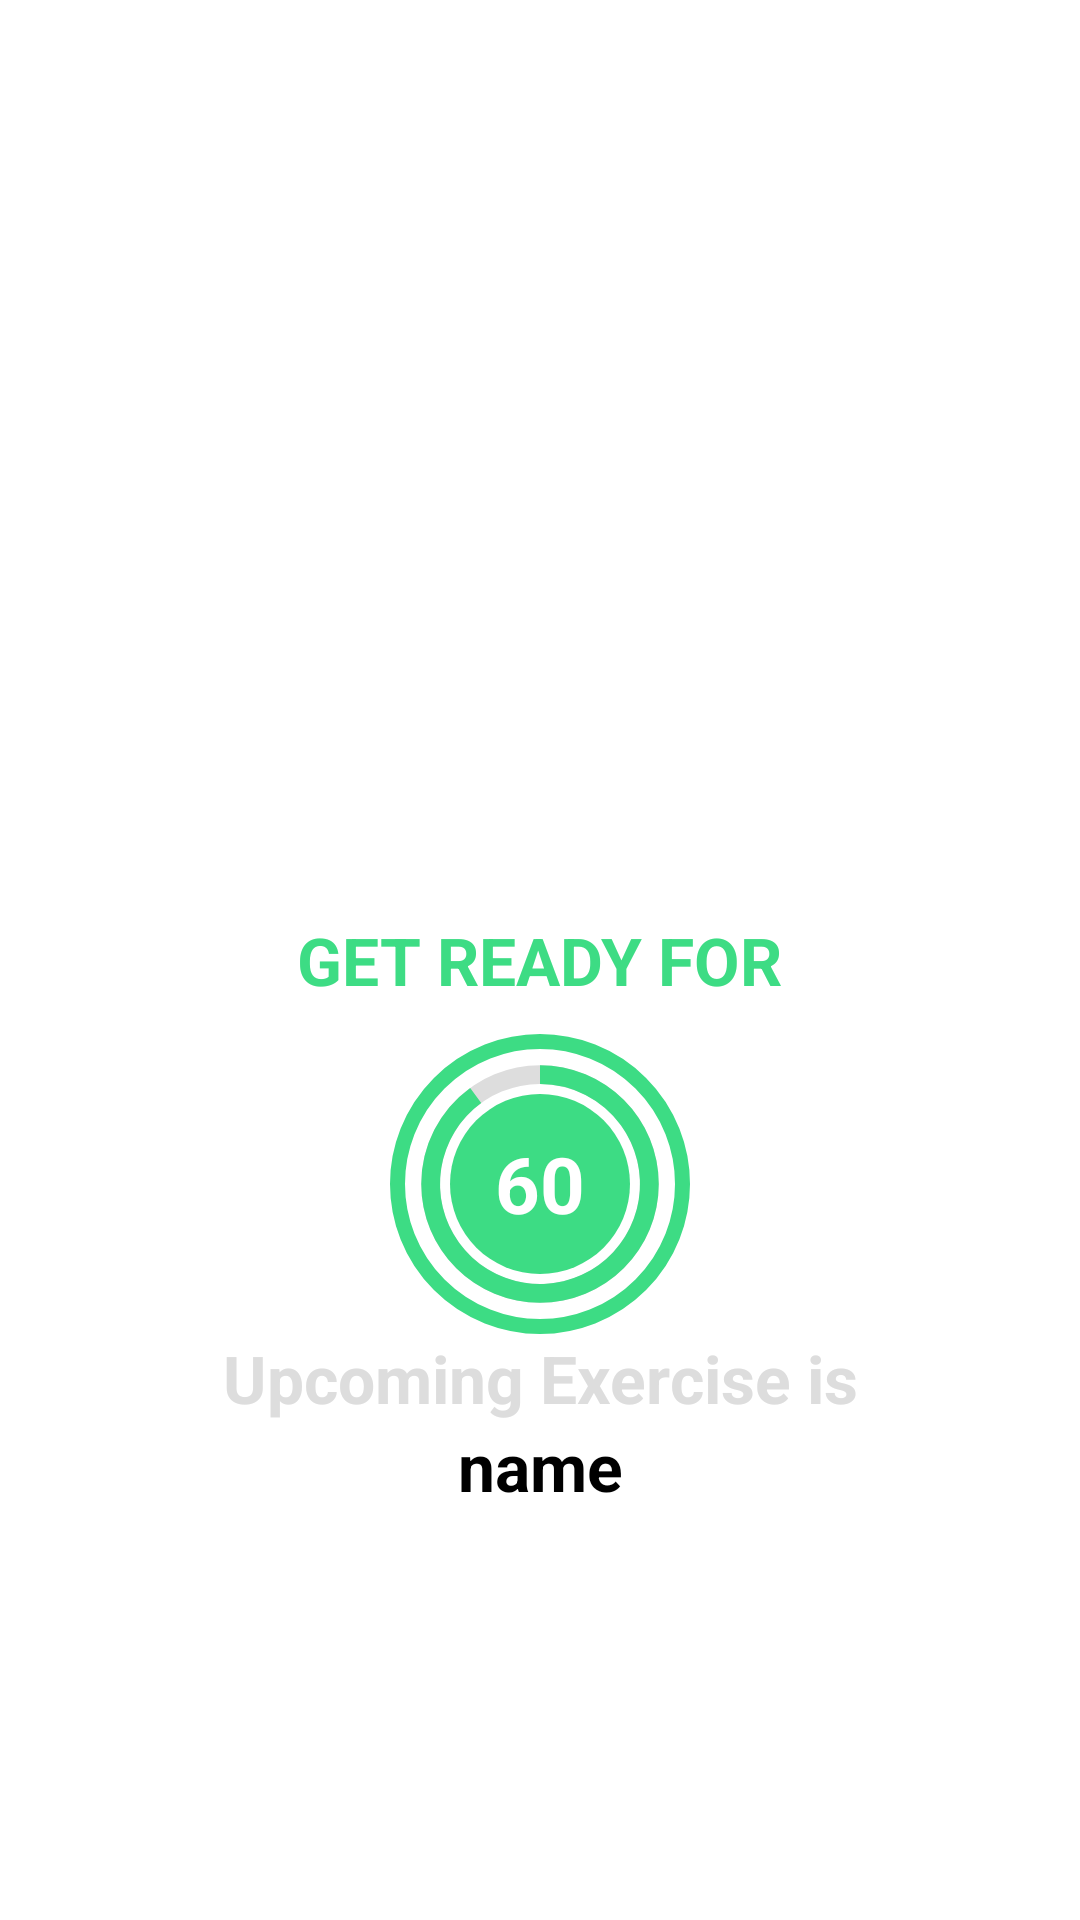

Layout XML and referenced resources for this Android screen:
<!-- AndroidManifest.xml: application theme Theme.7MinWorkout -->
<!-- res/layout/activity_exercise.xml -->
<?xml version="1.0" encoding="utf-8"?>
<androidx.constraintlayout.widget.ConstraintLayout xmlns:android="http://schemas.android.com/apk/res/android"
    xmlns:app="http://schemas.android.com/apk/res-auto"
    xmlns:tools="http://schemas.android.com/tools"
    android:layout_width="match_parent"
    android:layout_height="match_parent"
    tools:context=".ExerciseActivity">

    <androidx.appcompat.widget.Toolbar
        android:id="@+id/toolb"
        android:layout_width="match_parent"
        android:layout_height="?android:attr/actionBarSize"
        android:background="@color/white"
        app:layout_constraintEnd_toEndOf="parent"
        app:layout_constraintStart_toStartOf="parent"
        app:layout_constraintTop_toTopOf="parent"
        app:titleTextColor="@color/black" />


    <TextView
        android:id="@+id/tvTitle"
        android:layout_width="wrap_content"
        android:layout_height="wrap_content"
        android:text="GET READY FOR"
        android:textColor="#3DDC84"
        android:textSize="22sp"
        android:textStyle="bold"
        app:layout_constraintBottom_toBottomOf="parent"
        app:layout_constraintEnd_toEndOf="parent"
        app:layout_constraintStart_toStartOf="parent"
        app:layout_constraintTop_toBottomOf="@id/tvTitle" />

    <FrameLayout
        android:id="@+id/flProgressbar"
        android:layout_width="100dp"
        android:layout_height="100dp"
        android:layout_marginTop="10dp"
        android:background="@drawable/root_border"
        app:layout_constraintEnd_toEndOf="parent"
        app:layout_constraintStart_toStartOf="parent"
        app:layout_constraintTop_toBottomOf="@id/tvTitle">

        <ProgressBar
            android:id="@+id/ProgressBar"
            android:layout_width="100dp"
            android:layout_height="100dp"
            android:layout_gravity="center"
            android:indeterminateOnly="false"
            android:max="10"
            android:progress="9"
            android:progressDrawable="@drawable/p_bar_back"
            android:rotation="-90" />

        <LinearLayout
            android:layout_width="60dp"
            android:layout_height="60dp"
            android:layout_gravity="center"
            android:background="@drawable/item_cir_back"
            android:gravity="center">

            <TextView
                android:id="@+id/Ctext"
                android:layout_width="wrap_content"
                android:layout_height="wrap_content"
                android:text="60"
                android:textColor="@color/white"
                android:textSize="26sp"
                android:textStyle="bold" />
        </LinearLayout>
    </FrameLayout>

    <TextView
        android:id="@+id/upcomlabel"
        android:layout_width="wrap_content"
        android:layout_height="wrap_content"
        android:text="Upcoming Exercise is"
        android:textColor="#DDD"
        android:textSize="22sp"
        android:textStyle="bold"
        app:layout_constraintBottom_toTopOf="@id/upcomName"
        app:layout_constraintEnd_toEndOf="parent"
        app:layout_constraintStart_toStartOf="parent"
        app:layout_constraintTop_toBottomOf="@id/flProgressbar"
        tools:visibility="visible" />

    <TextView
        android:id="@+id/upcomName"
        android:layout_width="wrap_content"
        android:layout_height="wrap_content"
        android:text="name"
        android:textColor="@color/black"
        android:textSize="22sp"
        android:textStyle="bold"
        app:layout_constraintEnd_toEndOf="parent"
        app:layout_constraintStart_toStartOf="parent"
        app:layout_constraintTop_toBottomOf="@id/upcomlabel"
        tools:visibility="visible" />

    <ImageView
        android:id="@+id/ivImage"
        android:layout_width="match_parent"
        android:layout_height="0dp"
        android:scaleType="fitXY"
        android:src="@drawable/ic_jumping_jacks"
        android:visibility="invisible"
        app:layout_constraintBottom_toTopOf="@id/exerTV"
        app:layout_constraintTop_toBottomOf="@id/toolb"
        tools:visibility="visible" />

    <TextView
        android:id="@+id/exerTV"
        android:layout_width="wrap_content"
        android:layout_height="wrap_content"
        android:text="Exercise"
        android:textColor="#3DDC84"
        android:textSize="22sp"
        android:textStyle="bold"
        android:visibility="invisible"
        app:layout_constraintEnd_toEndOf="parent"
        app:layout_constraintStart_toStartOf="parent"
        app:layout_constraintTop_toBottomOf="@id/ivImage"
        tools:visibility="visible" />

    <FrameLayout
        android:id="@+id/flProgressbarExer"
        android:layout_width="100dp"
        android:layout_height="100dp"
        android:layout_marginTop="10dp"
        android:background="@drawable/root_border"
        android:visibility="gone"
        app:layout_constraintBottom_toTopOf="@+id/rv_exer"
        app:layout_constraintEnd_toEndOf="parent"
        app:layout_constraintStart_toStartOf="parent"
        app:layout_constraintTop_toBottomOf="@id/exerTV"
        tools:visibility="visible">

        <ProgressBar
            android:id="@+id/ProgressBarExer"
            android:layout_width="100dp"
            android:layout_height="100dp"
            android:layout_gravity="center"
            android:indeterminateOnly="false"
            android:max="30"
            android:progress="300"
            android:progressDrawable="@drawable/p_bar_back"
            android:rotation="-90" />

        <LinearLayout
            android:layout_width="60dp"
            android:layout_height="60dp"
            android:layout_gravity="center"
            android:background="@drawable/item_cir_back"
            android:gravity="center">

            <TextView
                android:id="@+id/CtextExer"
                android:layout_width="wrap_content"
                android:layout_height="wrap_content"
                android:text="30"
                android:textColor="@color/white"
                android:textSize="26sp"
                android:textStyle="bold" />
        </LinearLayout>
    </FrameLayout>

    <androidx.recyclerview.widget.RecyclerView
        android:id="@+id/rv_exer"
        android:layout_width="wrap_content"
        android:layout_height="wrap_content"
        app:layout_constraintBottom_toBottomOf="parent"
        app:layout_constraintEnd_toEndOf="parent"
        app:layoutManager="androidx.recyclerview.widget.LinearLayoutManager"
        app:layout_constraintStart_toStartOf="parent"
        tools:listitem="@layout/circle_exer" />


</androidx.constraintlayout.widget.ConstraintLayout>
<!-- res/layout/circle_exer.xml (included above) -->
<?xml version="1.0" encoding="utf-8"?>
<TextView xmlns:android="http://schemas.android.com/apk/res/android"
    android:layout_width="25dp"
    android:layout_height="25dp"
    android:background="@drawable/exer_circle"
    android:text="1"
    android:textStyle="bold"
    android:id="@+id/tv_item"
    android:gravity="center">

</TextView>
<!-- resources referenced by this layout -->
<resources>
  <color name="black">#FF000000</color>
  <color name="white">#FFFFFFFF</color>
  <!-- drawable exer_circle (drawable) -->
  <?xml version="1.0" encoding="utf-8"?>
  <shape xmlns:android="http://schemas.android.com/apk/res/android"
      android:shape="oval">
      <solid
  
      android:color="#e4e4e4" >
  
  
  </solid>
  
      </shape>
  <!-- drawable item_cir_back (drawable) -->
  <?xml version="1.0" encoding="utf-8"?>
  <shape xmlns:android="http://schemas.android.com/apk/res/android"
      android:shape="oval">
      <solid android:color="#3DDC84"/>
  
  </shape>
  <!-- drawable p_bar_back (drawable) -->
  <?xml version="1.0" encoding="utf-8"?>
  <layer-list xmlns:android="http://schemas.android.com/apk/res/android">
      <item xmlns:android="http://schemas.android.com/apk/res/android">
          <shape
              android:shape="ring"
              android:thicknessRatio="16"
              android:useLevel="false">
              <solid android:color="#DDD" />
          </shape>
  
  
      </item>
      <item>
          <shape
              android:shape="ring"
              android:thicknessRatio="16"
              android:useLevel="true" >
              <solid android:color="#3DDC84" />
          </shape>
      </item>
  </layer-list>
  <!-- drawable root_border (drawable) -->
  <?xml version="1.0" encoding="utf-8"?>
  <shape xmlns:android="http://schemas.android.com/apk/res/android"
      android:shape="oval">
      <solid android:color="@color/white"/>
      <stroke android:color="#3DDC84" android:width="5dp"/>
  
  </shape>
  <style name="Theme.7MinWorkout" parent="Theme.MaterialComponents.DayNight.NoActionBar">
          
          <item name="colorPrimary">#3DDC84</item>
          <item name="colorPrimaryVariant">@color/purple_700</item>
          <item name="colorOnPrimary">@color/white</item>
          
          <item name="colorSecondary">@color/teal_200</item>
          <item name="colorSecondaryVariant">@color/teal_700</item>
          <item name="colorOnSecondary">@color/black</item>
          
          <item name="android:statusBarColor">#3DDC84</item>
          
      </style>
  <color name="purple_700">#FF3700B3</color>
  <color name="teal_200">#FF03DAC5</color>
  <color name="teal_700">#FF018786</color>
</resources>
